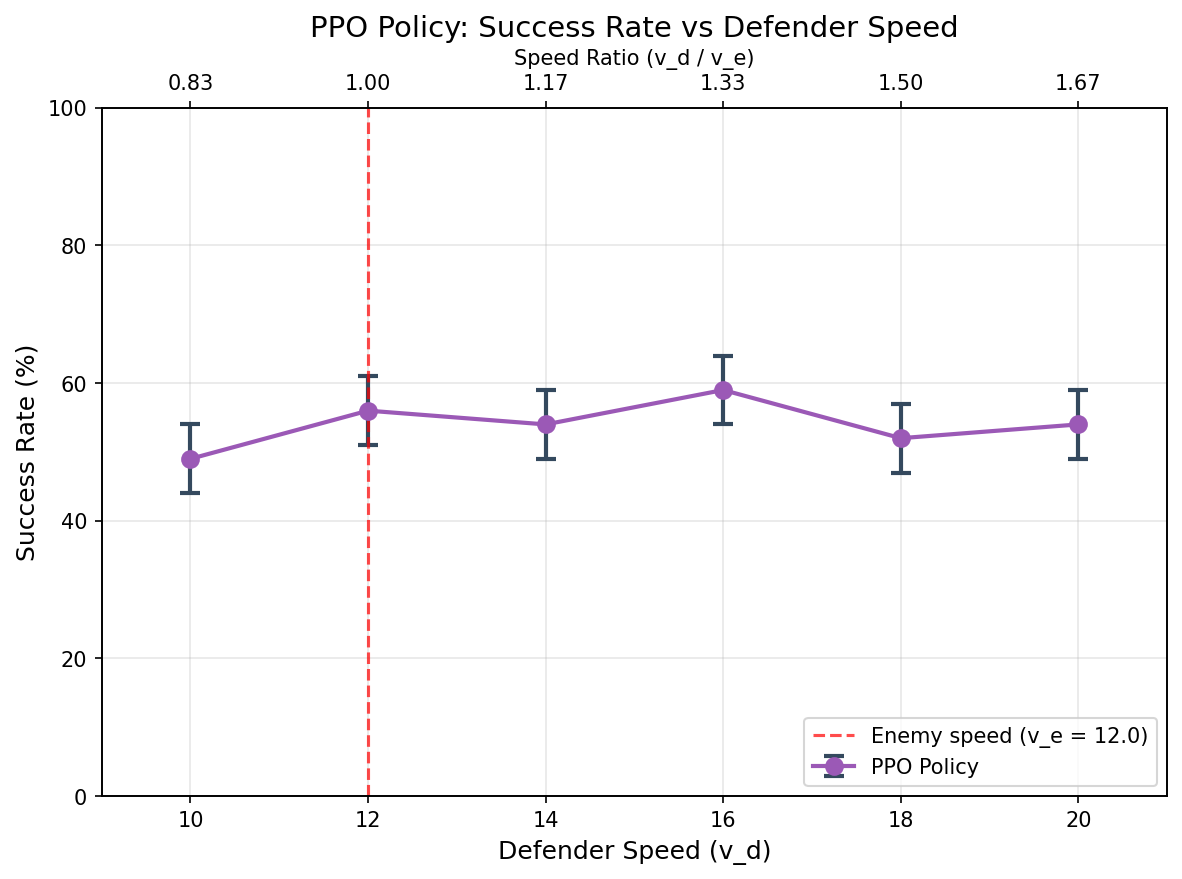

The file beside this chart, header and first rows:
defender_speed, enemy_speed, speed_ratio, n_episodes, n_success, success_rate, success_se, failure_rate, timeout_rate, mean_episode_length, std_episode_length, mean_detection_time, mean_intercept_time, mean_min_enemy_soldier_dist
10.0, 12.0, 0.8333, 100, 49, 0.49, 0.04999, 0.51, 0.0, 17.54, 8.394, 10.95, 15.22, 3.883
12.0, 12.0, 1.0, 100, 56, 0.56, 0.04964, 0.44, 0.0, 16.48, 7.603, 10.94, 13.48, 4.374
14.0, 12.0, 1.167, 100, 54, 0.54, 0.04984, 0.46, 0.0, 16.77, 7.936, 10.85, 14.57, 4.264
16.0, 12.0, 1.333, 100, 59, 0.59, 0.04918, 0.41, 0.0, 16.09, 6.636, 10.84, 15.36, 4.589
18.0, 12.0, 1.5, 100, 52, 0.52, 0.04996, 0.48, 0.0, 16.37, 5.829, 10.68, 14.37, 4.36
20.0, 12.0, 1.667, 100, 54, 0.54, 0.04984, 0.46, 0.0, 16.02, 6.979, 10.6, 14.22, 4.987
